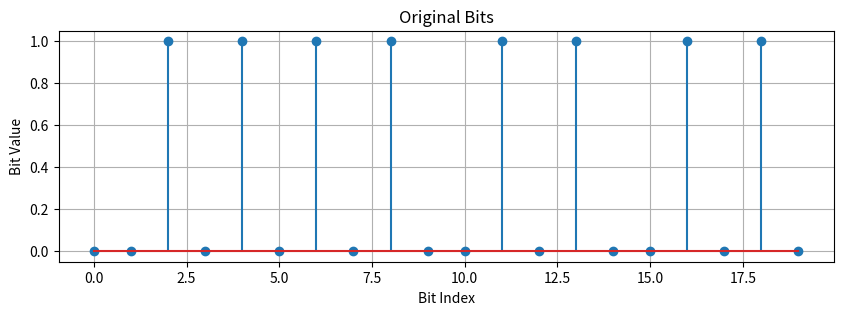
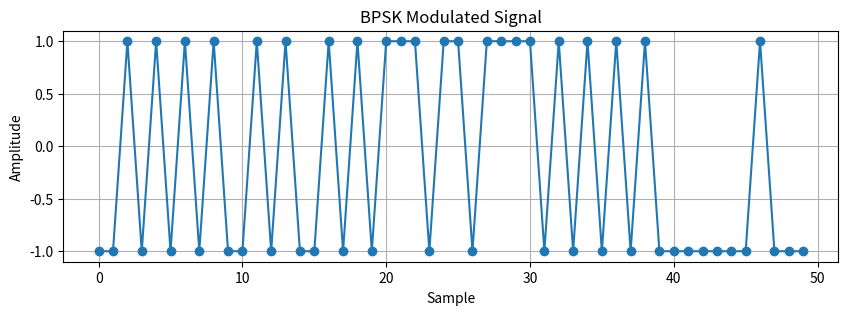
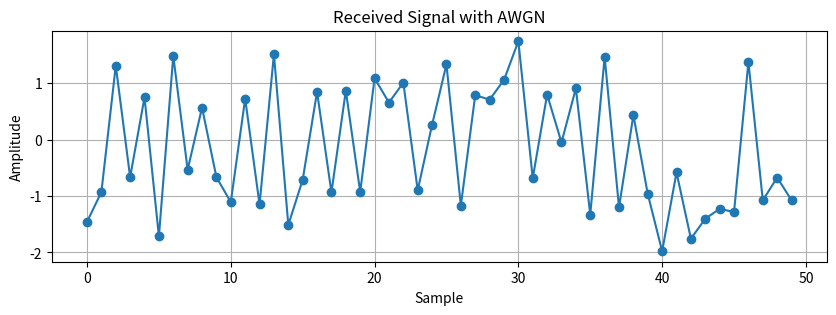

Write Python code to recreate these figures, in order.
import numpy as np
import matplotlib.pyplot as plt

# Parameters
N = 1000
bits = np.random.randint(0, 2, N)
bpsk_signal = 2 * bits - 1

# SNR and Noise Setup
SNR_dB = 5
SNR = 10 ** (SNR_dB / 10)
noise_variance = 1 / (2 * SNR)
noise = np.sqrt(noise_variance) * np.random.randn(N)

# Received Signal and Demodulation
received_signal = bpsk_signal + noise
received_bits = (received_signal > 0).astype(int)

# Bit Error Rate (BER) Calculation
errors = np.sum(bits != received_bits)
BER = errors / N

print("Number of Errors:", errors)
print("Bit Error Rate (BER):", BER)

# --- Plot 1: Original Bits ---
plt.figure(figsize=(10, 3))
plt.stem(bits[:20])
plt.title("Original Bits")
plt.xlabel("Bit Index")
plt.ylabel("Bit Value")
plt.grid(True)
plt.show()

# --- Plot 2: BPSK Modulated Signal ---
plt.figure(figsize=(10, 3))
plt.plot(bpsk_signal[:50], marker='o')
plt.title("BPSK Modulated Signal")
plt.xlabel("Sample")
plt.ylabel("Amplitude")
plt.grid(True)
plt.show()

# --- Plot 3: Received Signal with AWGN ---
plt.figure(figsize=(10, 3))
plt.plot(received_signal[:50], marker='o')
plt.title("Received Signal with AWGN")
plt.xlabel("Sample")
plt.ylabel("Amplitude")
plt.grid(True)
plt.show()
